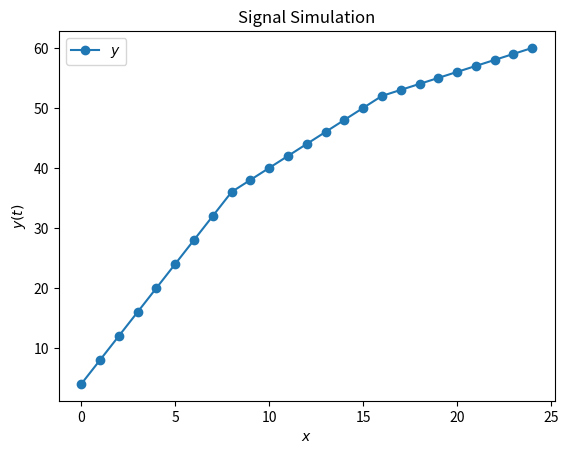

Recreate this plot in Python.
# -*- coding: utf-8 -*-
"""
Created on Mon Aug 24 09:54:39 2020

[redacted]
"""
import numpy as np
import matplotlib.pyplot as plt


scaler=[]
bounds=[]
maxvalx = np.random.randint(10,25) 
dividor = np.random.randint(2,5)
for i in range(dividor):
    adder = np.random.randint(1,10)
    scaler.append(adder)
randconval= np.random.randint(1,25)

dt=1
startx=0

def scaleval(step, scaler = scaler):
    length = len(bounds)
    for i in range(length):
        if bounds[i] > step:
            scale=scaler[i-1]
            #print(bounds[i], step, scale)
            return scale
    
def stepscalc(step,time, y):
    scale=scaleval(step)
    newval = y+scale
    return newval

def stepper(dt):
    steps = int(maxvalx-startx/dt)
    yval = np.zeros(steps+1)
    yval[0]=0+randconval
    for i in range(steps):
        time = i*dt
        yval[i+1]=stepscalc(i, time, yval[i])
    return yval

def boundaries(maxvalx, dividor):
    for i in range(dividor):
        bounds.append(np.round(i*maxvalx/dividor))
    bounds.append(maxvalx)
    return

boundaries(maxvalx, dividor)
yval=stepper(dt)

x = np.linspace(startx,maxvalx,int((maxvalx-startx/dt)+1))
plt.close('all')
plt.figure()
plt.plot(x,yval,label='$y$',marker='o',linestyle='-')
plt.xlabel('$x$')
plt.ylabel('$y(t)$')
plt.title('Signal Simulation')
plt.legend()